Run: headless pygame with SDL's dummy video driver; simulated clock (each Clock.tick advances the game by its frame time, no real sleeping); random seed 0; keys injected as events and as key.get_pressed() state; no mouse input.
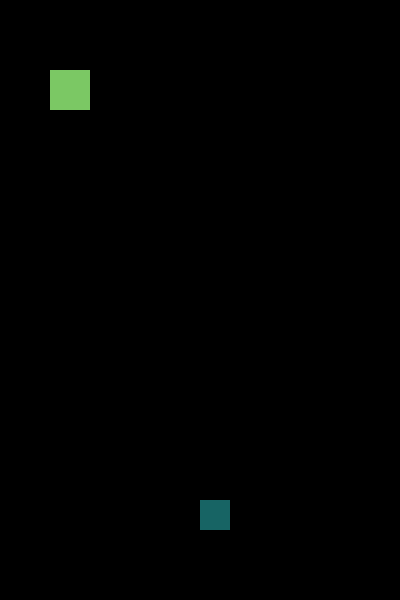
Frame 1 of 4 · flips 1–60 · no input
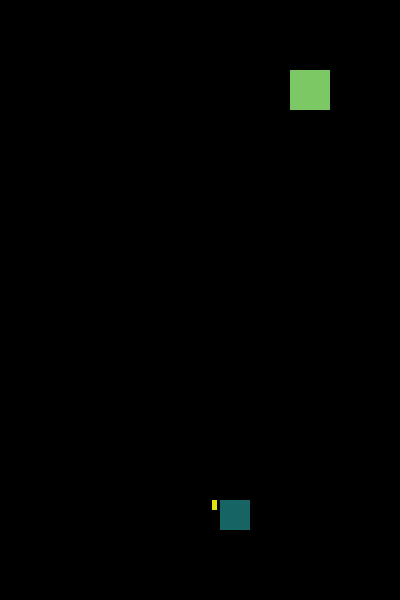
Frame 2 of 4 · flips 61–180 · tapped SPACE, RETURN · held RIGHT (→), D
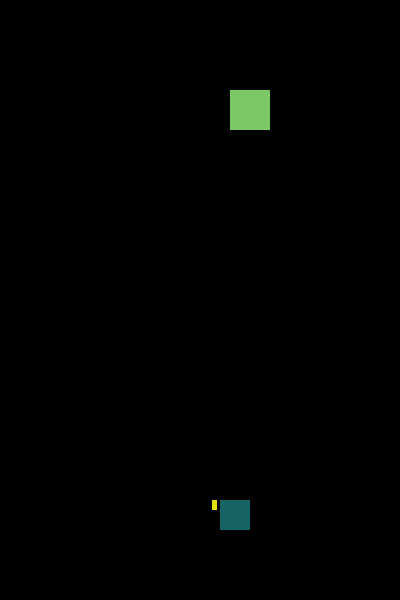
Frame 3 of 4 · flips 181–300 · held DOWN (↓), S
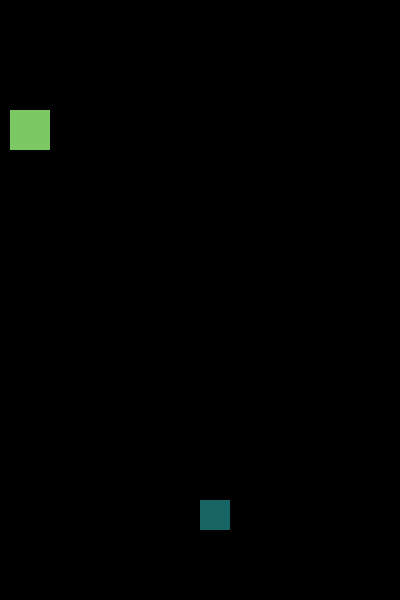
Frame 4 of 4 · flips 301–420 · held LEFT (←), A, UP (↑), W

The pygame program that drew these frames:


import pygame, sys

pygame.init()
clock=pygame.time.Clock()

screen = pygame.display.set_mode((400,600))

#creating objects of game
player=pygame.Rect(200,500,30,30)
playerSpeed=20
enemy=pygame.Rect(70,50,40,40)
enemyspeed= -2;

bullet=pygame.Rect(200,400,5,10)
bulletspeed=5 
bulletState="ready"
        
while True:    
    screen.fill((0,0,0))
    for event in pygame.event.get():
        if event.type == pygame.QUIT:
            pygame.quit()
            sys.exit()
        if event.type == pygame.KEYDOWN:
            if event.key == pygame.K_LEFT:
                player.x -=playerSpeed
            if event.key ==pygame.K_RIGHT:
                player.x +=playerSpeed
            if event.key == pygame.K_SPACE:
                bulletState="fired"
    
    if bulletState == "ready":
        bullet.x=player.x+12
        bullet.y=player.y
    
    

                   
    enemy.x= enemy.x + enemyspeed
    
    if enemy.x == 0:
        enemyspeed=enemyspeed * -1
        enemy.y= enemy.y + 20
    
    if enemy.x == 380:
        enemyspeed=enemyspeed * -1
        enemy.y= enemy.y + 20
        
    pygame.draw.rect(screen,(225,225,15),bullet)         
    pygame.draw.rect(screen,(123,200,100),enemy)
    pygame.draw.rect(screen,(23,100,100),player)
    
    
    pygame.display.update()
    clock.tick(30)
